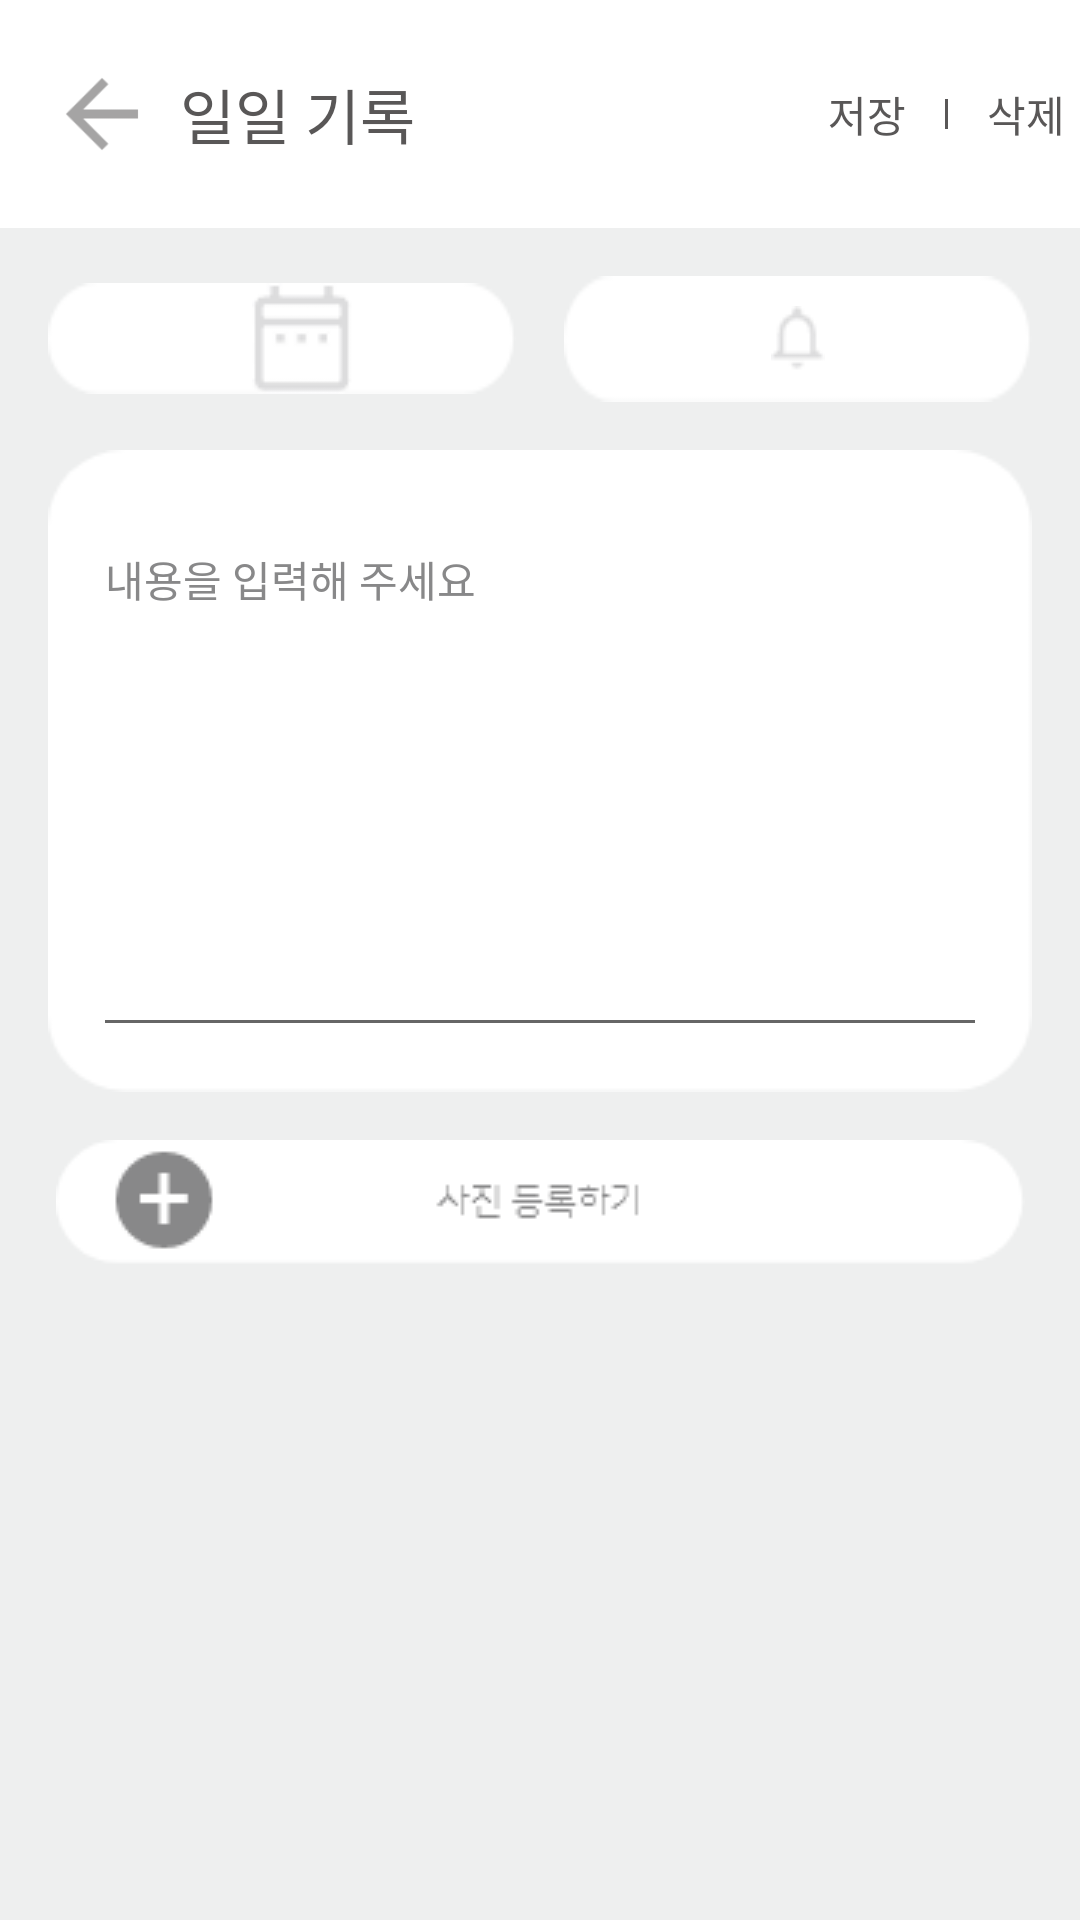

This screen was rendered from an Android layout file. Write that file and the resources it references.
<!-- AndroidManifest.xml: application theme AppTheme -->
<!-- res/layout/activity_add_calendar.xml -->
<?xml version="1.0" encoding="utf-8"?>
<LinearLayout xmlns:android="http://schemas.android.com/apk/res/android"
    xmlns:app="http://schemas.android.com/apk/res-auto"
    xmlns:tools="http://schemas.android.com/tools"
    android:id="@+id/container"
    android:layout_width="match_parent"
    android:layout_height="match_parent"
    android:background="@color/greyBackground"
    android:orientation="vertical">

    <androidx.appcompat.widget.Toolbar
        android:id="@+id/toolbar_top"
        android:layout_width="match_parent"
        android:layout_height="wrap_content"
        android:background="#ffffff"
        android:minHeight="?attr/actionBarSize"
        app:theme="@style/Widget.AppCompat.Toolbar">

        <RelativeLayout
            android:layout_width="match_parent"
            android:layout_height="match_parent"
            android:layout_centerVertical="true"
            android:orientation="horizontal">

            <LinearLayout
                android:layout_width="wrap_content"
                android:layout_height="wrap_content"
                android:layout_alignParentStart="true"
                android:layout_centerVertical="true"
                android:orientation="horizontal">

                <ImageButton
                    android:id="@+id/addCalendarBackButton"
                    android:layout_width="36dp"
                    android:layout_height="36dp"
                    android:layout_gravity="center_vertical"
                    android:layout_marginEnd="8dp"
                    android:background="@drawable/ic_arrow_back_1"
                    android:clickable="true"
                    android:focusable="true"
                    android:foreground="?attr/selectableItemBackgroundBorderless"
                    android:gravity="center_vertical" />

                <TextView
                    android:layout_width="wrap_content"
                    android:layout_height="wrap_content"
                    android:layout_gravity="center|center_horizontal"
                    android:gravity="center|center_vertical"
                    android:text="일일 기록"
                    android:textColor="@color/registerPopupTextColor"
                    android:textSize="20sp" />

            </LinearLayout>


            <LinearLayout
                android:layout_width="wrap_content"
                android:layout_height="wrap_content"
                android:layout_alignParentTop="true"
                android:layout_alignParentEnd="true"
                android:layout_marginTop="0dp"
                android:gravity="center_vertical|end"
                android:orientation="horizontal"
                android:padding="10dp">

                <Button
                    android:id="@+id/addCalendarSave"
                    android:layout_width="36dp"
                    android:layout_height="36dp"
                    android:layout_marginEnd="8dp"
                    android:background="@android:color/transparent"
                    android:foreground="?attr/selectableItemBackgroundBorderless"
                    android:text="저장"
                    android:textColor="@color/registerPopupTextColor" />

                <LinearLayout
                    android:id="@+id/addCalendarDeleteGroup"
                    android:layout_width="wrap_content"
                    android:layout_height="wrap_content"
                    android:gravity="center_vertical"
                    android:orientation="horizontal">

                    <View
                        android:layout_width="1dp"
                        android:layout_height="10dp"
                        android:background="@color/registerPopupTextColor" />

                    <Button
                        android:id="@+id/addCalendarDelete"
                        android:layout_width="36dp"
                        android:layout_height="36dp"
                        android:layout_marginStart="8dp"
                        android:background="@android:color/transparent"
                        android:clickable="true"
                        android:foreground="?attr/selectableItemBackgroundBorderless"
                        android:text="삭제"
                        android:textColor="@color/registerPopupTextColor" />
                </LinearLayout>
            </LinearLayout>
        </RelativeLayout>

    </androidx.appcompat.widget.Toolbar>

    <LinearLayout
        android:layout_width="match_parent"
        android:layout_height="wrap_content"
        android:layout_gravity="center_horizontal"
        android:layout_marginTop="16dp"
        android:baselineAligned="false"
        android:orientation="horizontal"
        android:paddingStart="16dp"
        android:paddingEnd="16dp"
        android:weightSum="2">

        <LinearLayout
            android:layout_width="0dp"
            android:layout_height="wrap_content"
            android:layout_gravity="center"
            android:layout_marginEnd="8dp"
            android:layout_weight="1"
            android:background="@drawable/round_bg"
            android:gravity="center_vertical|center"
            android:orientation="horizontal">

            <TextView
                android:id="@+id/addCalendarDateView"
                android:layout_width="wrap_content"
                android:layout_height="wrap_content"
                android:layout_gravity="center|center_vertical"
                android:layout_marginEnd="8dp"
                android:gravity="center_horizontal|center"
                android:textColor="@color/registerPopupTextColor"
                android:textSize="16sp"
                tools:text="2019.09.29" />

            <ImageView
                android:id="@+id/date_picker_button"
                android:layout_width="wrap_content"
                android:layout_height="wrap_content"
                android:layout_gravity="center|center_vertical"
                android:layout_marginLeft="6dp"
                android:background="@drawable/date_picker_button" />
        </LinearLayout>

        <LinearLayout
            android:layout_width="0dp"
            android:layout_height="wrap_content"
            android:layout_marginStart="8dp"
            android:layout_weight="1"
            android:background="@drawable/round_bg"
            android:gravity="center_vertical|center"
            android:orientation="horizontal">

            <ImageButton
                android:id="@+id/addCalendarNotificationView"
                android:layout_width="match_parent"
                android:layout_height="wrap_content"
                android:clickable="true"
                android:focusable="true"
                android:src="@drawable/noti_icon_off"
                app:backgroundTint="@android:color/transparent" />
        </LinearLayout>
    </LinearLayout>

    <LinearLayout
        android:layout_width="match_parent"
        android:layout_height="wrap_content"
        android:layout_gravity="center"
        android:layout_marginStart="16dp"
        android:layout_marginTop="16dp"
        android:layout_marginEnd="16dp"
        android:background="@drawable/text_bg"
        android:gravity="center_vertical|center"
        android:orientation="vertical">

        <com.google.android.material.textfield.TextInputLayout
            android:id="@+id/txtInput2"
            android:layout_width="match_parent"
            android:layout_height="0dp"
            android:layout_weight="1"
            android:hint="내용을 입력해 주세요"
            android:padding="15dp"
            android:textColorHint="@color/greyTextColor">

            <com.google.android.material.textfield.TextInputEditText
                android:id="@+id/addCalendarContent"
                android:layout_width="match_parent"
                android:layout_height="match_parent"
                android:gravity="top"
                android:inputType="textMultiLine|textNoSuggestions"
                android:singleLine="false"
                android:textColor="@color/greyTextColor"
                android:textSize="14sp" />
        </com.google.android.material.textfield.TextInputLayout>

    </LinearLayout>

    <ImageButton
        android:id="@+id/addCalendarAddAttachment"
        android:layout_width="match_parent"
        android:layout_height="wrap_content"
        android:layout_gravity="center"
        android:layout_marginStart="16dp"
        android:layout_marginTop="16dp"
        android:layout_marginEnd="16dp"
        android:background="@android:color/transparent"
        android:foreground="?attr/selectableItemBackgroundBorderless"
        android:scaleType="centerInside"
        android:src="@drawable/add_image" />

    <androidx.recyclerview.widget.RecyclerView
        android:id="@+id/addCalendarAttachmentRecyclerView"
        android:layout_width="match_parent"
        android:layout_height="wrap_content"
        android:layout_marginTop="16dp"
        android:orientation="horizontal"
        android:paddingStart="16dp"
        android:paddingEnd="16dp"
        app:layoutManager="androidx.recyclerview.widget.LinearLayoutManager"
        tools:itemCount="100"
        tools:listitem="@layout/item_add_calendar_attachment" />
</LinearLayout>
<!-- res/layout/item_add_calendar_attachment.xml (included above) -->
<?xml version="1.0" encoding="utf-8"?>
<androidx.constraintlayout.widget.ConstraintLayout xmlns:android="http://schemas.android.com/apk/res/android"
    xmlns:app="http://schemas.android.com/apk/res-auto"
    xmlns:tools="http://schemas.android.com/tools"
    android:layout_width="156dp"
    android:layout_height="wrap_content"
    android:layout_marginEnd="4dp"
    android:orientation="vertical">

    <androidx.appcompat.widget.AppCompatImageView
        android:id="@+id/itemAddCalendarAttachmentImageView"
        android:layout_width="0dp"
        android:layout_height="0dp"
        android:scaleType="centerCrop"
        app:layout_constraintBottom_toBottomOf="parent"
        app:layout_constraintDimensionRatio="H,16:9"
        app:layout_constraintEnd_toEndOf="parent"
        app:layout_constraintStart_toStartOf="parent"
        app:layout_constraintTop_toTopOf="parent"
        tools:src="@tools:sample/avatars" />

    <androidx.appcompat.widget.AppCompatImageView
        android:id="@+id/itemAddCalendarAttachmentRemove"
        android:layout_width="wrap_content"
        android:layout_height="wrap_content"
        android:clickable="true"
        android:focusable="true"
        android:foreground="?attr/selectableItemBackgroundBorderless"
        android:padding="16dp"
        app:layout_constraintEnd_toEndOf="parent"
        app:layout_constraintTop_toTopOf="parent"
        app:srcCompat="@drawable/exit_button"
        app:tint="@android:color/holo_red_dark" />
</androidx.constraintlayout.widget.ConstraintLayout>
<!-- resources referenced by this layout -->
<resources>
  <color name="greyBackground">#EEEFEF</color>
  <color name="greyTextColor">#888889</color>
  <color name="registerPopupTextColor">#595757</color>
  <!-- drawable add_image: png bitmap (drawable, 1984 bytes) -->
  <!-- drawable date_picker_button: png bitmap (drawable, 588 bytes) -->
  <!-- drawable exit_button: png bitmap (drawable, 356 bytes) -->
  <!-- drawable ic_arrow_back_1: png bitmap (drawable-v24, 796 bytes) -->
  <!-- drawable noti_icon_off: png bitmap (drawable-v24, 646 bytes) -->
  <!-- drawable round_bg: png bitmap (drawable-v24, 689 bytes) -->
  <!-- drawable text_bg: png bitmap (drawable-v24, 1638 bytes) -->
  <style name="AppTheme" parent="Theme.AppCompat.Light.NoActionBar">
          
          <item name="colorPrimary">@color/colorPrimary</item>
          <item name="colorPrimaryDark">@color/colorPrimaryDark</item>
          <item name="colorAccent">@color/colorAccent</item>
      </style>
  <color name="colorPrimary">#6FC4C7</color>
  <color name="colorPrimaryDark">#6FC4C7</color>
  <color name="colorAccent">#6FC4C7</color>
</resources>
